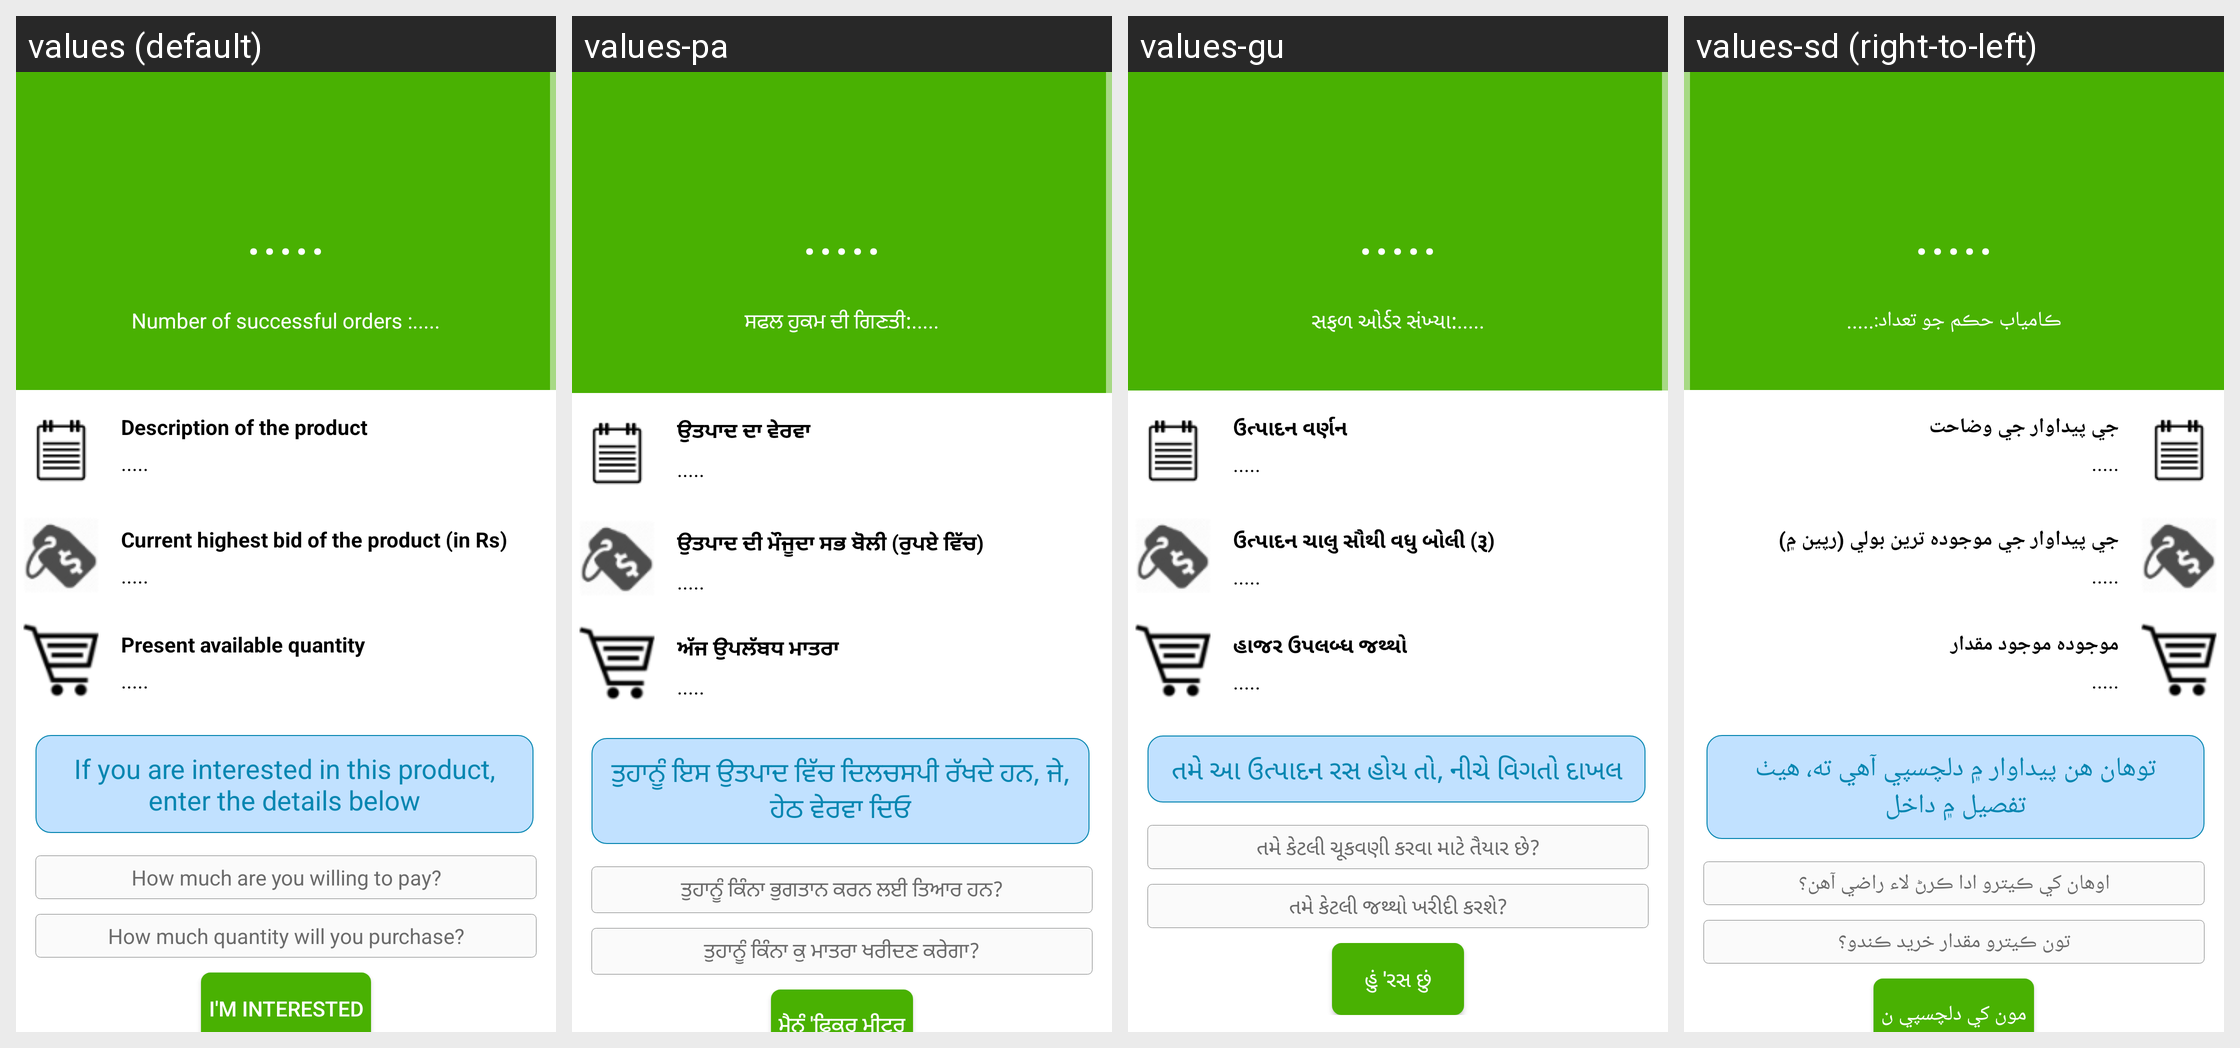

This grid shows one Android layout under several languages. Give, for every string resource on the screen, its name, the default text and each shown locale's text.
Android screen res/layout/interestedquote.xml rendered under 4 locales, left to right: values (default), values-pa, values-gu, values-sd (right-to-left). Device: Nexus 5 (rendered at 1080×1920; each locale shown at half size, 540×960, under a caption strip naming it); theme AppTheme.
Other locales in the repository, not shown: values-bn, values-en, values-hi, values-kn, values-ml, values-mr, values-ne, values-ta, values-te, values-ur.
Strings drawn on this screen, with the default value and each locale's value (text and hints the layout hard-codes, and strings that could not be matched under every locale, appear in the picture but are not listed):

defaultloading
  values: .....
  values-pa: .....
  values-gu: .....
  values-sd: .....

interestedquote_1
  values: Number of successful orders :
  values-pa: ਸਫਲ ਹੁਕਮ ਦੀ ਗਿਣਤੀ:
  values-gu: સફળ ઓર્ડર સંખ્યા:
  values-sd: ڪامياب حڪم جو تعداد:

interestedquote_2
  values: Description of the product
  values-pa: ਉਤਪਾਦ ਦਾ ਵੇਰਵਾ
  values-gu: ઉત્પાદન વર્ણન
  values-sd: جي پيداوار جي وضاحت

interestedquote_3
  values: Current highest bid of the product (in Rs)
  values-pa: ਉਤਪਾਦ ਦੀ ਮੌਜੂਦਾ ਸਭ ਬੋਲੀ (ਰੁਪਏ ਵਿੱਚ)
  values-gu: ઉત્પાદન ચાલુ સૌથી વધુ બોલી (રૂ)
  values-sd: جي پيداوار جي موجوده ترين بولي (رپين ۾)

interestedquote_4
  values: Present available quantity
  values-pa: ਅੱਜ ਉਪਲੱਬਧ ਮਾਤਰਾ
  values-gu: હાજર ઉપલબ્ધ જથ્થો
  values-sd: موجوده موجود مقدار

interestedquote_5
  values: If you are interested in this product, enter the details below
  values-pa: ਤੁਹਾਨੂੰ ਇਸ ਉਤਪਾਦ ਵਿੱਚ ਦਿਲਚਸਪੀ ਰੱਖਦੇ ਹਨ, ਜੇ, ਹੇਠ ਵੇਰਵਾ ਦਿਓ
  values-gu: તમે આ ઉત્પાદન રસ હોય તો, નીચે વિગતો દાખલ
  values-sd: توهان هن پيداوار ۾ دلچسپي آهي ته، هيٺ تفصيل ۾ داخل

interestedquote_6
  values: How much are you willing to pay?
  values-pa: ਤੁਹਾਨੂੰ ਕਿੰਨਾ ਭੁਗਤਾਨ ਕਰਨ ਲਈ ਤਿਆਰ ਹਨ?
  values-gu: તમે કેટલી ચૂકવણી કરવા માટે તૈયાર છે?
  values-sd: اوھان کي ڪيترو ادا ڪرڻ لاء راضي آهن؟

interestedquote_7
  values: How much quantity will you purchase?
  values-pa: ਤੁਹਾਨੂੰ ਕਿੰਨਾ ਕੁ ਮਾਤਰਾ ਖਰੀਦਣ ਕਰੇਗਾ?
  values-gu: તમે કેટલી જથ્થો ખરીદી કરશે?
  values-sd: تون ڪيترو مقدار خريد ڪندو؟

interestedquote_8
  values: I'M INTERESTED
  values-pa: ਮੈਨੂੰ 'ਫ਼ਿਕਰ ਮੀਟਰ
  values-gu: હું 'રસ છું
  values-sd: مون کي دلچسپي ن
